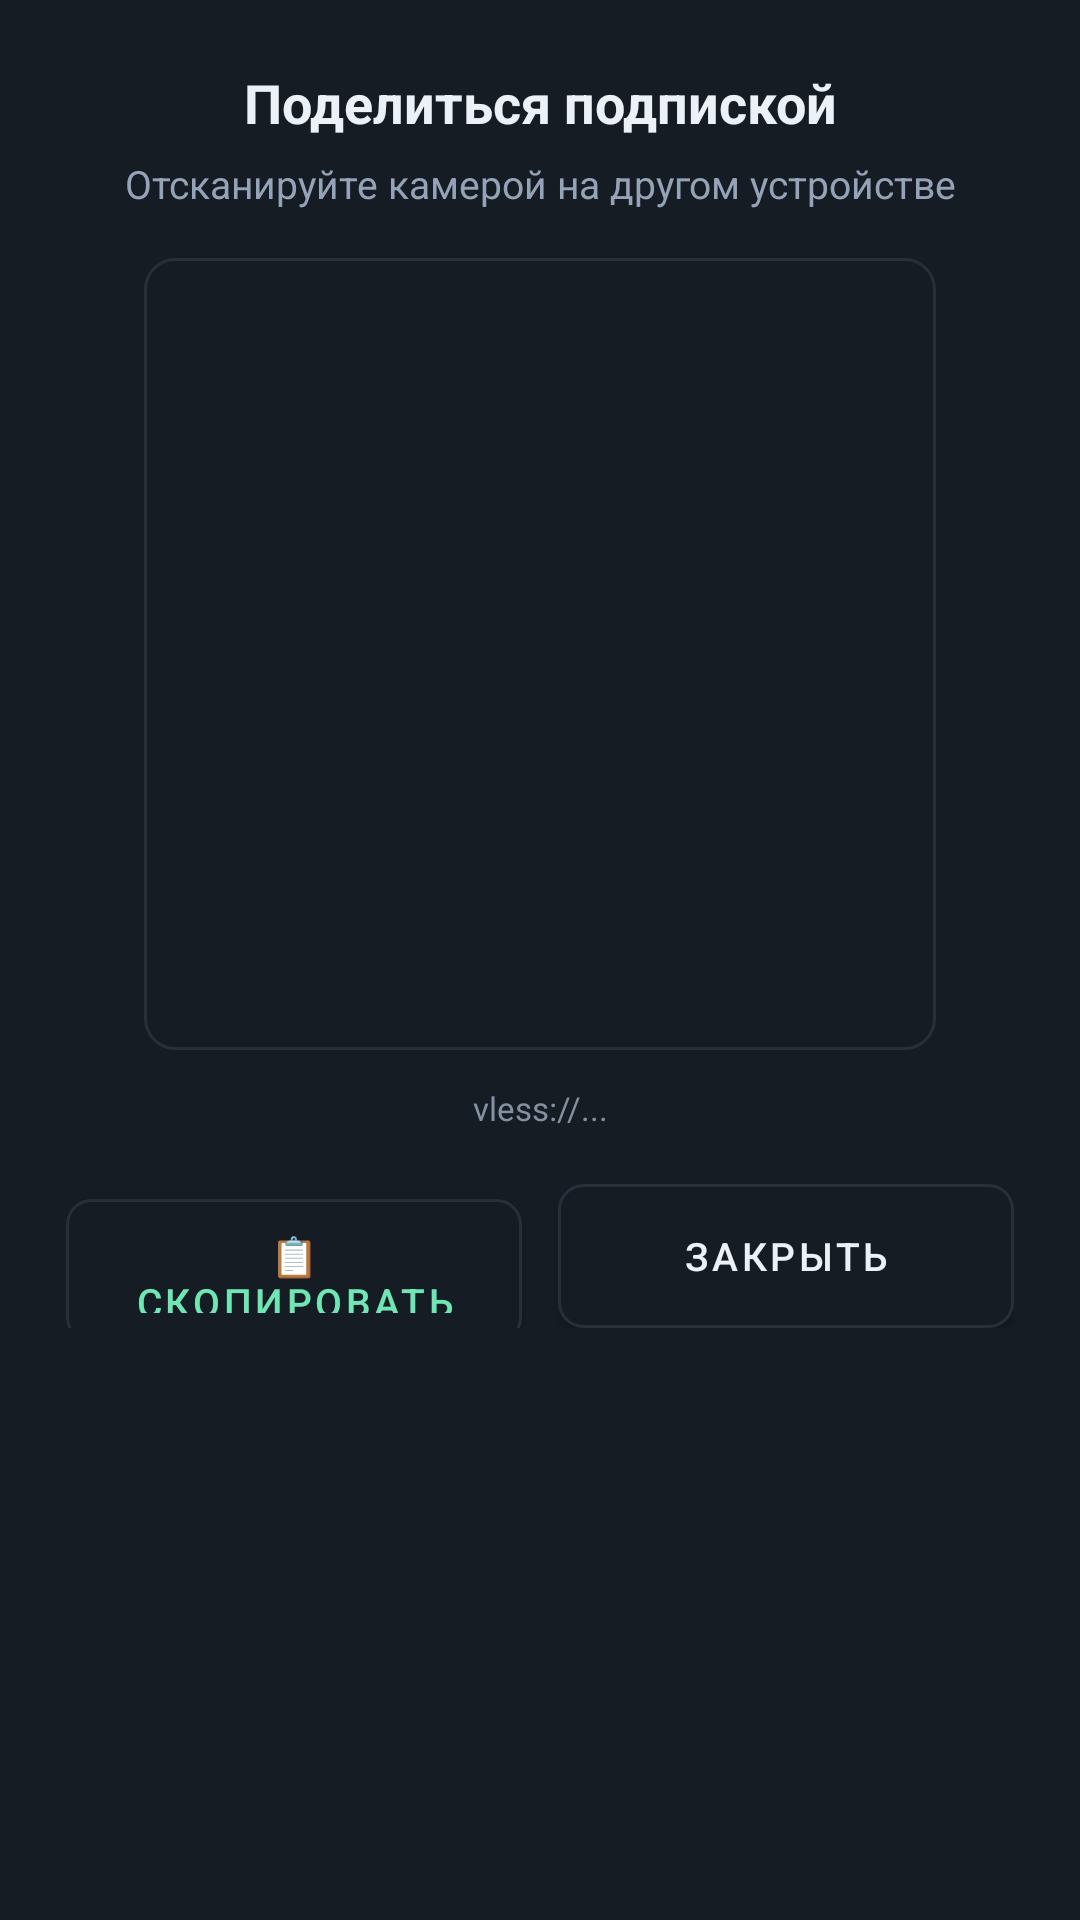

Write the Android layout XML for this screen, with the resource values it uses.
<!-- AndroidManifest.xml: application theme Theme.EvertyMultiLink -->
<!-- res/layout/dialog_qr_display.xml -->
<?xml version="1.0" encoding="utf-8"?>
<LinearLayout xmlns:android="http://schemas.android.com/apk/res/android"
    xmlns:app="http://schemas.android.com/apk/res-auto"
    android:layout_width="match_parent"
    android:layout_height="wrap_content"
    android:background="@color/bg_card"
    android:orientation="vertical"
    android:padding="22dp">

    <TextView
        android:id="@+id/tvQrTitle"
        android:layout_width="match_parent"
        android:layout_height="wrap_content"
        android:gravity="center"
        android:text="Поделиться подпиской"
        android:textColor="@color/text_primary"
        android:textSize="18sp"
        android:textStyle="bold" />

    <TextView
        android:id="@+id/tvQrSubtitle"
        android:layout_width="match_parent"
        android:layout_height="wrap_content"
        android:layout_marginTop="6dp"
        android:gravity="center"
        android:text="Отсканируйте камерой на другом устройстве"
        android:textColor="@color/text_secondary"
        android:textSize="13sp" />

    <LinearLayout
        android:layout_width="wrap_content"
        android:layout_height="wrap_content"
        android:layout_gravity="center_horizontal"
        android:layout_marginTop="16dp"
        android:background="@drawable/card_background"
        android:padding="12dp">

        <ImageView
            android:id="@+id/ivShareQr"
            android:layout_width="240dp"
            android:layout_height="240dp"
            android:contentDescription="QR Code" />
    </LinearLayout>

    <TextView
        android:id="@+id/tvQrDetails"
        android:layout_width="match_parent"
        android:layout_height="wrap_content"
        android:layout_marginTop="12dp"
        android:ellipsize="middle"
        android:gravity="center"
        android:maxLines="2"
        android:text="vless://..."
        android:textColor="@color/text_muted"
        android:textSize="11sp" />

    <LinearLayout
        android:layout_width="match_parent"
        android:layout_height="wrap_content"
        android:layout_marginTop="18dp"
        android:orientation="horizontal">

        <com.google.android.material.button.MaterialButton
            android:id="@+id/btnQrCopy"
            android:layout_width="0dp"
            android:layout_height="48dp"
            android:layout_weight="1"
            android:layout_marginEnd="6dp"
            android:background="@drawable/btn_secondary_selector"
            app:backgroundTint="@null"
            android:focusable="true"
            android:text="📋 Скопировать"
            android:textColor="@color/accent_mint"
            android:textSize="13sp" />

        <com.google.android.material.button.MaterialButton
            android:id="@+id/btnQrClose"
            android:layout_width="0dp"
            android:layout_height="48dp"
            android:layout_weight="1"
            android:layout_marginStart="6dp"
            android:background="@drawable/btn_secondary_selector"
            app:backgroundTint="@null"
            android:focusable="true"
            android:text="Закрыть"
            android:textColor="@color/text_primary"
            android:textSize="13sp" />
    </LinearLayout>

</LinearLayout>
<!-- resources referenced by this layout -->
<resources>
  <color name="accent_mint">#6FE6B4</color>
  <color name="bg_card">#161C24</color>
  <color name="text_muted">#8391A2</color>
  <color name="text_primary">#EBF1F7</color>
  <color name="text_secondary">#94A3B8</color>
  <!-- drawable btn_secondary_selector (drawable) -->
  <?xml version="1.0" encoding="utf-8"?>
  <selector xmlns:android="http://schemas.android.com/apk/res/android">
      <item android:state_focused="true">
          <shape android:shape="rectangle">
              <solid android:color="@color/bg_card" />
              <corners android:radius="8dp" />
              <stroke
                  android:width="2dp"
                  android:color="@color/accent_mint" />
          </shape>
      </item>
      <item android:state_pressed="true">
          <shape android:shape="rectangle">
              <solid android:color="#1F2833" />
              <corners android:radius="8dp" />
              <stroke
                  android:width="1dp"
                  android:color="@color/border_card" />
          </shape>
      </item>
      <item>
          <shape android:shape="rectangle">
              <solid android:color="@color/bg_card" />
              <corners android:radius="8dp" />
              <stroke
                  android:width="1dp"
                  android:color="@color/border_card" />
          </shape>
      </item>
  </selector>
  <!-- drawable card_background (drawable) -->
  <?xml version="1.0" encoding="utf-8"?>
  <shape xmlns:android="http://schemas.android.com/apk/res/android"
      android:shape="rectangle">
      <solid android:color="@color/bg_card" />
      <corners android:radius="10dp" />
      <stroke
          android:width="1dp"
          android:color="@color/border_card" />
  </shape>
  <style name="Theme.EvertyMultiLink" parent="Theme.MaterialComponents.DayNight.NoActionBar">
          <item name="colorPrimary">@color/accent_mint</item>
          <item name="colorPrimaryVariant">@color/accent_soft</item>
          <item name="colorOnPrimary">@color/white</item>
          <item name="colorSecondary">@color/accent_cyan</item>
          <item name="colorSecondaryVariant">@color/accent_cyan</item>
          <item name="colorOnSecondary">@color/bg_dark</item>
          <item name="android:statusBarColor">@color/bg_dark</item>
          <item name="android:navigationBarColor">@color/bg_dark</item>
          <item name="android:windowBackground">@color/bg_dark</item>
      </style>
  <color name="border_card">#272F3B</color>
  <color name="accent_soft">#1C342D</color>
  <color name="white">#FFFFFF</color>
  <color name="accent_cyan">#6FE6B4</color>
  <color name="bg_dark">#0D1117</color>
</resources>
